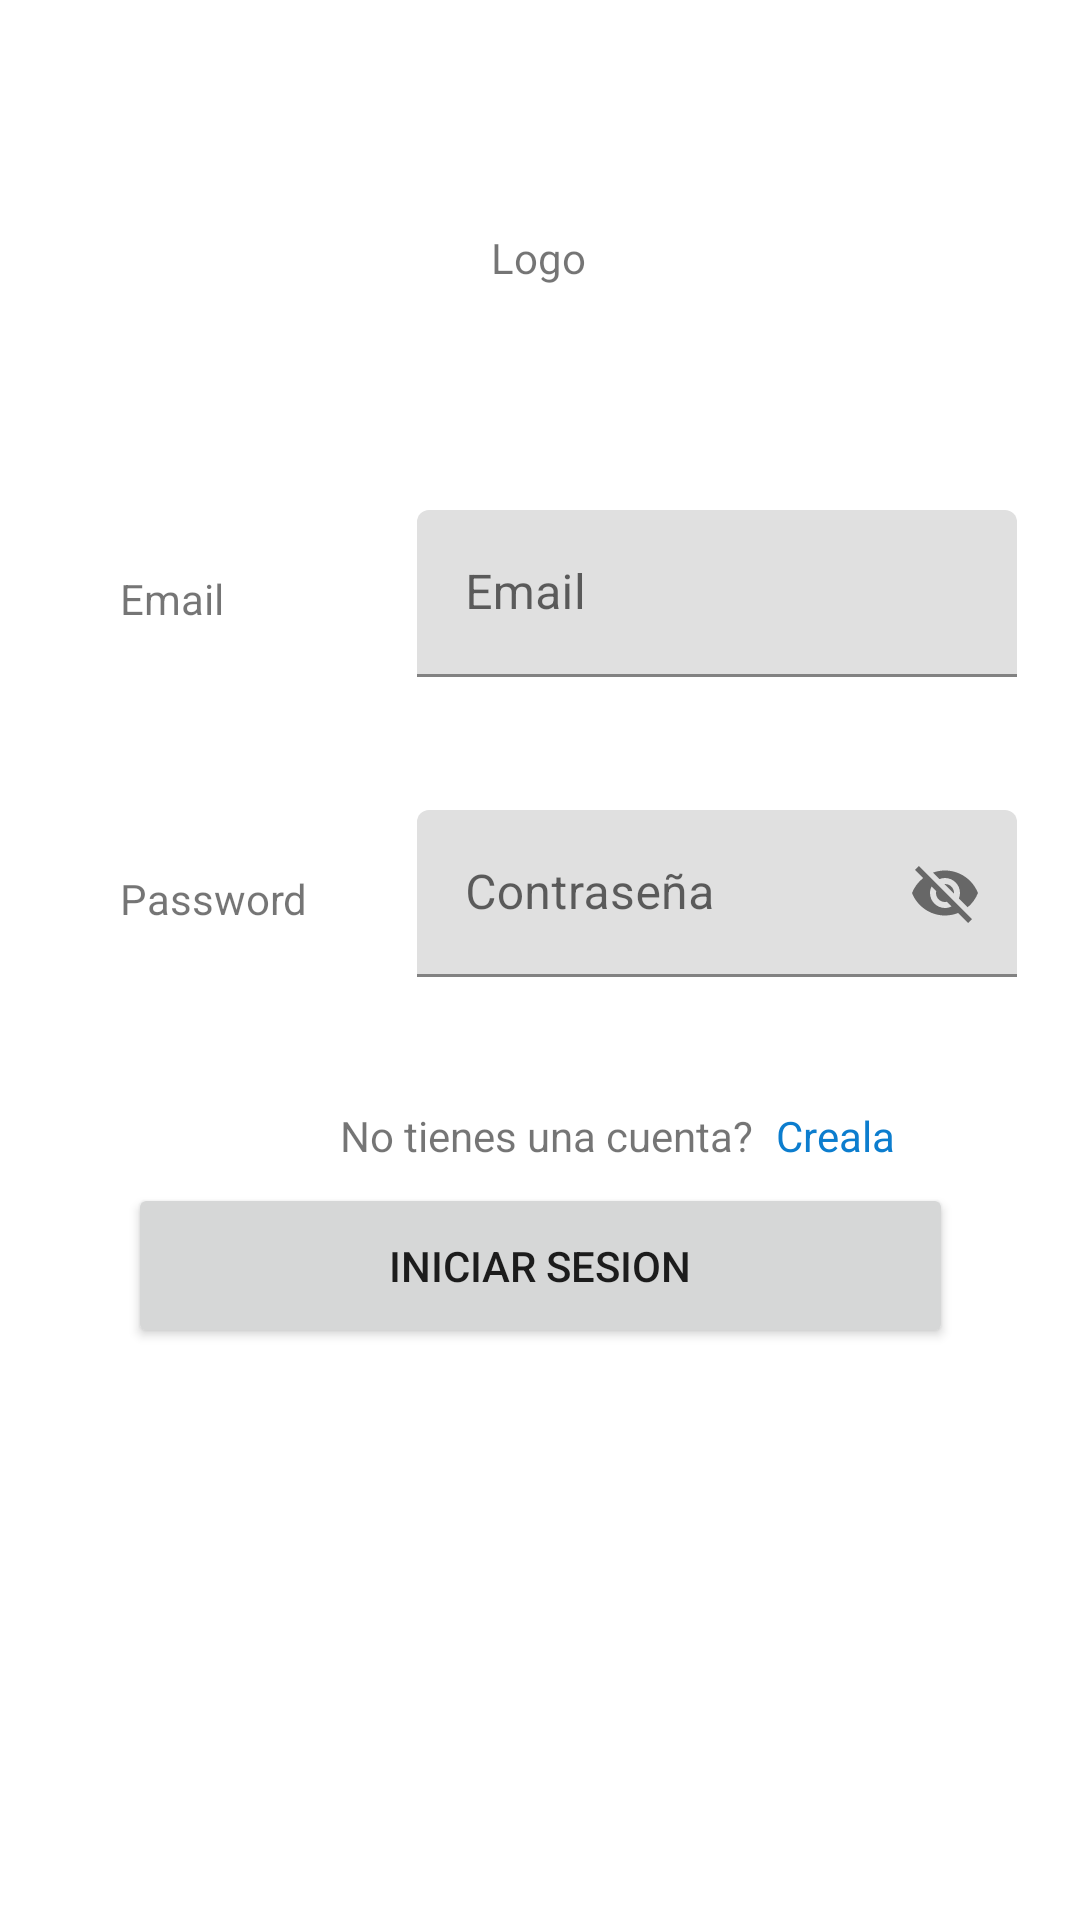

The Android layout XML behind this screen, and the referenced resources:
<!-- AndroidManifest.xml: application theme Theme.ProyectoPDMD -->
<!-- res/layout/activity_main.xml -->
<?xml version="1.0" encoding="utf-8"?>
<androidx.constraintlayout.widget.ConstraintLayout xmlns:android="http://schemas.android.com/apk/res/android"
    xmlns:app="http://schemas.android.com/apk/res-auto"
    xmlns:tools="http://schemas.android.com/tools"
    android:layout_width="match_parent"
    android:layout_height="match_parent"
    tools:context=".activities.LoginActivity">

    <androidx.constraintlayout.widget.Guideline
        android:id="@+id/guideline3"
        android:layout_width="wrap_content"
        android:layout_height="wrap_content"
        android:orientation="vertical"
        app:layout_constraintGuide_begin="118dp" />

    <androidx.constraintlayout.widget.Guideline
        android:id="@+id/guideline4"
        android:layout_width="wrap_content"
        android:layout_height="wrap_content"
        android:orientation="horizontal"
        app:layout_constraintGuide_begin="170dp" />

    <androidx.constraintlayout.widget.Guideline
        android:id="@+id/guideline5"
        android:layout_width="wrap_content"
        android:layout_height="wrap_content"
        android:orientation="horizontal"
        app:layout_constraintGuide_begin="270dp" />

    <androidx.constraintlayout.widget.Guideline
        android:id="@+id/guideline6"
        android:layout_width="wrap_content"
        android:layout_height="wrap_content"
        android:orientation="vertical"
        app:layout_constraintGuide_begin="251dp" />

    <com.google.android.material.textfield.TextInputLayout
        android:id="@+id/loginTilEmail"
        android:layout_width="200dp"
        android:layout_height="wrap_content"
        app:errorEnabled="true"
        app:layout_constraintEnd_toEndOf="parent"
        app:layout_constraintStart_toStartOf="@+id/guideline3"
        app:layout_constraintTop_toTopOf="@+id/guideline4">

        <com.google.android.material.textfield.TextInputEditText
            android:id="@+id/loginTieEmail"
            android:layout_width="match_parent"
            android:layout_height="wrap_content"
            android:hint="Email" />
    </com.google.android.material.textfield.TextInputLayout>

    <com.google.android.material.textfield.TextInputLayout
        android:id="@+id/loginTilPassword"
        android:layout_width="200dp"
        android:layout_height="wrap_content"
        app:errorEnabled="true"
        app:layout_constraintEnd_toEndOf="parent"
        app:layout_constraintStart_toStartOf="@+id/guideline3"
        app:layout_constraintTop_toTopOf="@+id/guideline5"
        app:passwordToggleEnabled="true">

        <com.google.android.material.textfield.TextInputEditText
            android:id="@+id/loginTiePassword"
            android:layout_width="match_parent"
            android:layout_height="wrap_content"
            android:hint="Contraseña" />
    </com.google.android.material.textfield.TextInputLayout>

    <Button
        android:id="@+id/loginBtLogin"
        android:layout_width="275dp"
        android:layout_height="55dp"
        android:text="@string/login_btLogin"
        app:layout_constraintBottom_toBottomOf="parent"
        app:layout_constraintEnd_toEndOf="parent"
        app:layout_constraintStart_toStartOf="parent"
        app:layout_constraintTop_toBottomOf="@+id/loginTvHasCount"
        app:layout_constraintVertical_bias="0.032" />

    <TextView
        android:id="@+id/loginTvHasCount"
        android:layout_width="wrap_content"
        android:layout_height="wrap_content"
        android:layout_marginTop="60dp"
        android:text="No tienes una cuenta?"
        app:layout_constraintEnd_toStartOf="@+id/guideline6"
        app:layout_constraintHorizontal_bias="1.0"
        app:layout_constraintStart_toStartOf="parent"
        app:layout_constraintTop_toBottomOf="@+id/loginTvPassword" />

    <TextView
        android:id="@+id/loginTvCreatIt"
        android:layout_width="wrap_content"
        android:layout_height="wrap_content"
        android:layout_marginLeft="5dp"
        android:layout_marginBottom="8dp"
        android:text="Creala"
        android:textColor="@color/Enlace"
        app:layout_constraintEnd_toEndOf="parent"
        app:layout_constraintHorizontal_bias="0.041"
        app:layout_constraintStart_toStartOf="@+id/guideline6"
        app:layout_constraintTop_toTopOf="@+id/loginTvHasCount"
        app:layout_constraintVertical_bias="0.0" />

    <TextView
        android:id="@+id/loginTvLogo"
        android:layout_width="wrap_content"
        android:layout_height="wrap_content"
        android:text="Logo"
        app:layout_constraintBottom_toBottomOf="parent"
        app:layout_constraintEnd_toEndOf="parent"
        app:layout_constraintHorizontal_bias="0.498"
        app:layout_constraintStart_toStartOf="parent"
        app:layout_constraintTop_toTopOf="parent"
        app:layout_constraintVertical_bias="0.123" />

    <TextView
        android:id="@+id/loginTvEmail"
        android:layout_width="wrap_content"
        android:layout_height="wrap_content"
        android:layout_marginStart="40dp"
        android:layout_marginTop="20dp"
        android:text="Email"
        app:layout_constraintBottom_toBottomOf="parent"
        app:layout_constraintEnd_toStartOf="@+id/guideline3"
        app:layout_constraintHorizontal_bias="0.0"
        app:layout_constraintStart_toStartOf="parent"
        app:layout_constraintTop_toTopOf="@+id/guideline4"
        app:layout_constraintVertical_bias="0.0" />

    <TextView
        android:id="@+id/loginTvPassword"
        android:layout_width="wrap_content"
        android:layout_height="wrap_content"
        android:layout_marginTop="20dp"
        android:text="Password"
        app:layout_constraintBottom_toBottomOf="parent"
        app:layout_constraintEnd_toStartOf="@+id/guideline3"
        app:layout_constraintHorizontal_bias="0.0"
        app:layout_constraintStart_toStartOf="@+id/loginTvEmail"
        app:layout_constraintTop_toTopOf="@+id/guideline5"
        app:layout_constraintVertical_bias="0.0" />


</androidx.constraintlayout.widget.ConstraintLayout>
<!-- resources referenced by this layout -->
<resources>
  <color name="Enlace">#0C7DCE</color>
  <string name="login_btLogin">Iniciar Sesion</string>
  <style name="Theme.ProyectoPDMD" parent="Theme.MaterialComponents.DayNight.DarkActionBar">
          
          <item name="colorPrimary">@color/purple_500</item>
          <item name="colorPrimaryVariant">@color/purple_700</item>
          <item name="colorOnPrimary">@color/white</item>
          
          <item name="colorSecondary">@color/teal_200</item>
          <item name="colorSecondaryVariant">@color/teal_700</item>
          <item name="colorOnSecondary">@color/black</item>
          
          <item name="android:statusBarColor" tools:targetApi="l">?attr/colorPrimaryVariant</item>
          
      </style>
  <color name="purple_500">#FF6200EE</color>
  <color name="purple_700">#FF3700B3</color>
  <color name="white">#FFFFFFFF</color>
  <color name="teal_200">#FF03DAC5</color>
  <color name="teal_700">#FF018786</color>
  <color name="black">#FF000000</color>
</resources>
